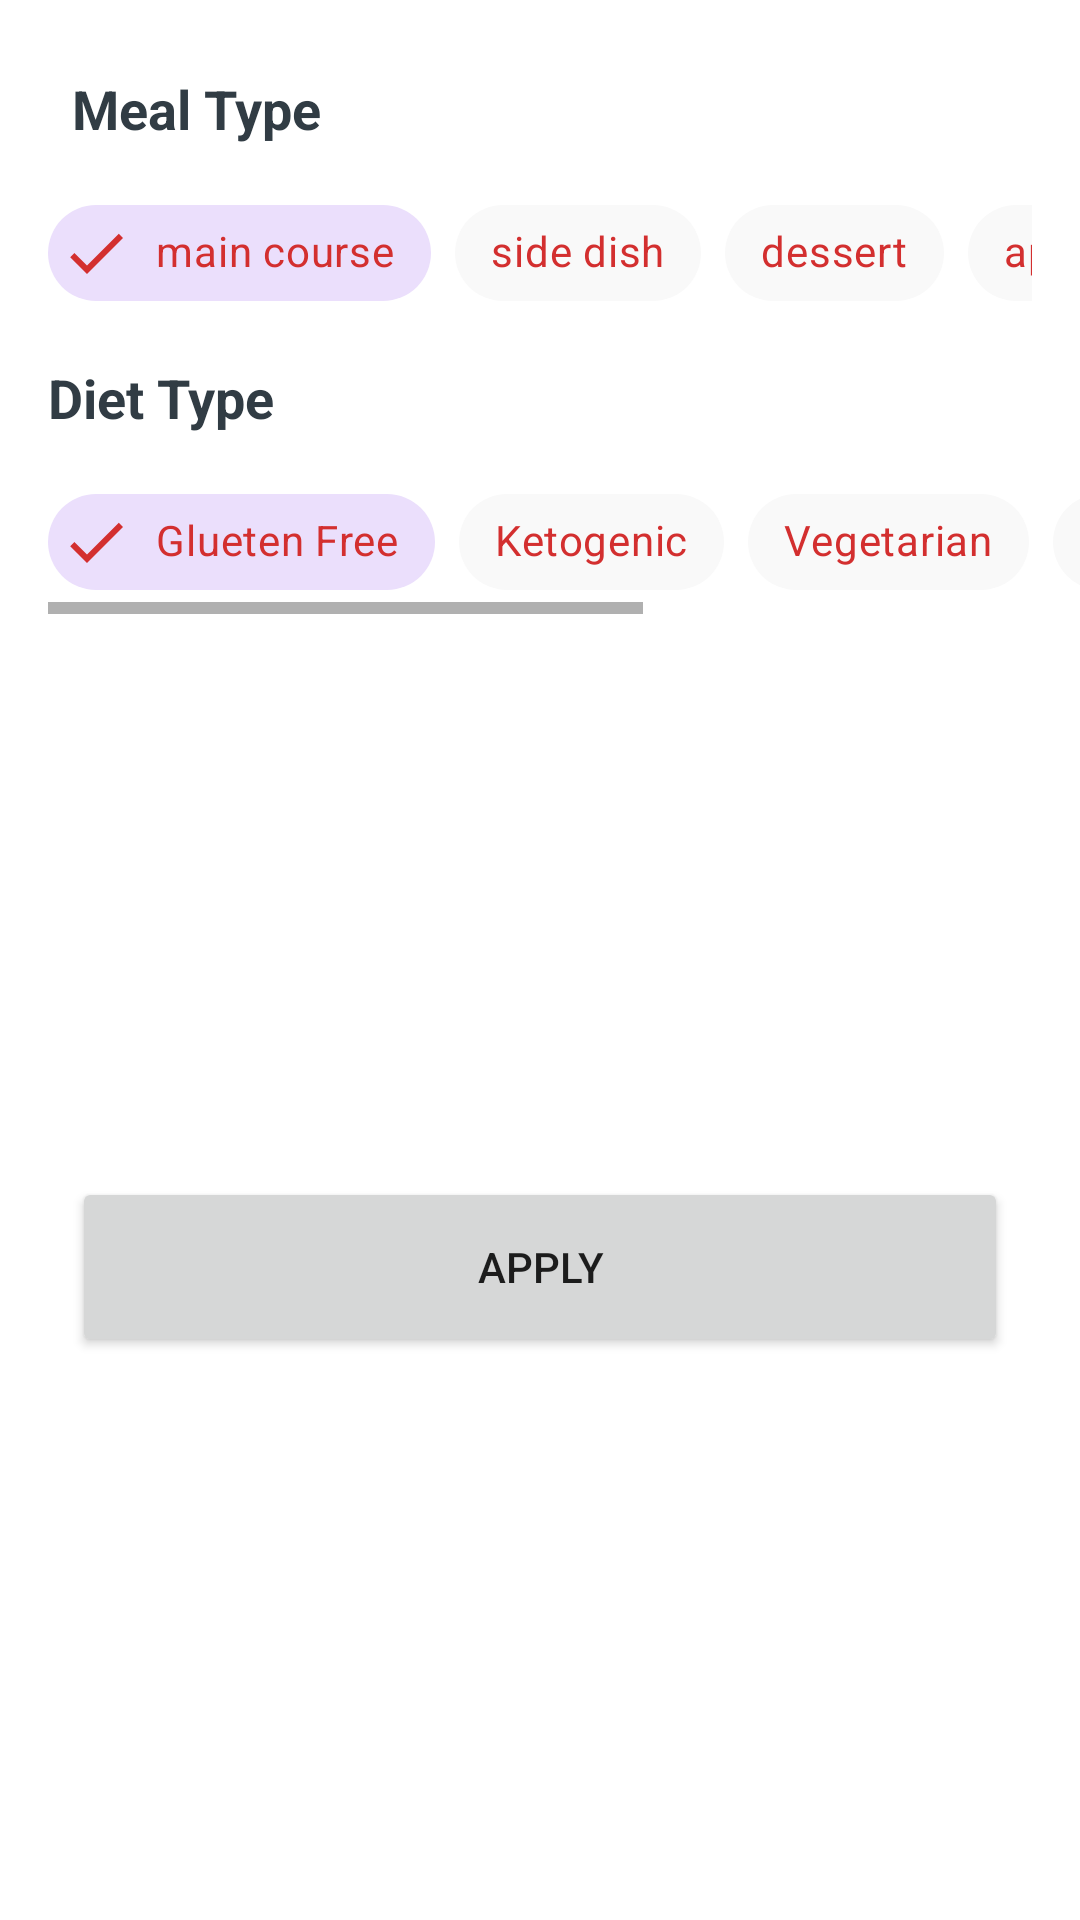

The Android layout XML behind this screen, and the referenced resources:
<!-- AndroidManifest.xml: application theme SplashScreenStyle -->
<!-- res/layout/recipes_bottom_sheet.xml -->
<?xml version="1.0" encoding="utf-8"?>
<androidx.constraintlayout.widget.ConstraintLayout xmlns:android="http://schemas.android.com/apk/res/android"
    xmlns:app="http://schemas.android.com/apk/res-auto"
    xmlns:tools="http://schemas.android.com/tools"
    android:layout_width="match_parent"
    android:layout_height="wrap_content"
    android:background="@color/white"
    tools:context=".ui.fragments.recipes.bottomsheet.RecipesBottomSheet">


    <TextView
        android:id="@+id/mealtype_txt"
        android:layout_width="wrap_content"
        android:layout_height="wrap_content"
        android:layout_marginStart="24dp"
        android:layout_marginTop="24dp"
        android:text="@string/meal_type"
        android:textColor="@color/dark"
        android:textSize="18sp"
        android:textStyle="bold"
        app:layout_constraintStart_toStartOf="parent"
        app:layout_constraintTop_toTopOf="parent" />

    <HorizontalScrollView
        android:id="@+id/mealType_scrollView"
        android:layout_width="match_parent"
        android:layout_height="wrap_content"
        android:layout_marginStart="16dp"
        android:layout_marginTop="12dp"
        android:layout_marginEnd="16dp"
        android:scrollbars="none"
        app:layout_constraintEnd_toEndOf="parent"
        app:layout_constraintStart_toStartOf="parent"
        app:layout_constraintTop_toBottomOf="@+id/mealtype_txt">

        <LinearLayout
            android:layout_width="wrap_content"
            android:layout_height="match_parent"
            android:orientation="horizontal">

            <com.google.android.material.chip.ChipGroup
                android:id="@+id/mealType_chipGroup"
                android:layout_width="match_parent"
                android:layout_height="match_parent"
                app:selectionRequired="true"
                app:singleLine="true"
                app:singleSelection="true"
                app:checkedChip="@id/main_course_chip"
                >

                <com.google.android.material.chip.Chip
                    style="@style/CustomChipStyle"
                    android:id="@+id/main_course_chip"
                    android:layout_width="wrap_content"
                    android:layout_height="wrap_content"
                    android:text="@string/main_course" />

                <com.google.android.material.chip.Chip
                    style="@style/CustomChipStyle"
                    android:id="@+id/side_dish_chip"
                    android:layout_width="wrap_content"
                    android:layout_height="wrap_content"
                    android:text="@string/side_dish" />

                <com.google.android.material.chip.Chip
                    style="@style/CustomChipStyle"
                    android:id="@+id/dessert_chip"
                    android:layout_width="wrap_content"
                    android:layout_height="wrap_content"
                    android:text="@string/dessert" />

                <com.google.android.material.chip.Chip
                    style="@style/CustomChipStyle"
                    android:id="@+id/appetizer_chip"
                    android:layout_width="wrap_content"
                    android:layout_height="wrap_content"
                    android:text="@string/appetizer" />

                <com.google.android.material.chip.Chip
                    style="@style/CustomChipStyle"
                    android:id="@+id/salad_chip"
                    android:layout_width="wrap_content"
                    android:layout_height="wrap_content"
                    android:text="@string/salad" />


            </com.google.android.material.chip.ChipGroup>
        </LinearLayout>
    </HorizontalScrollView>

    <TextView
        android:id="@+id/diettype_txt"
        android:layout_width="wrap_content"
        android:layout_height="wrap_content"
        android:layout_marginStart="16dp"
        android:layout_marginTop="12dp"
        android:text="@string/diet_type"
        android:textColor="@color/dark"
        android:textSize="18sp"
        android:textStyle="bold"
        app:layout_constraintStart_toStartOf="parent"
        app:layout_constraintTop_toBottomOf="@+id/mealType_scrollView" />

    
    <HorizontalScrollView
        android:id="@+id/diettype_scrollview"
        android:layout_width="match_parent"
        android:layout_height="wrap_content"
        android:layout_marginStart="16dp"
        android:layout_marginTop="12dp"
        app:layout_constraintStart_toStartOf="parent"
        app:layout_constraintTop_toBottomOf="@+id/diettype_txt">

        <LinearLayout
            android:layout_width="wrap_content"
            android:layout_height="match_parent"
            android:orientation="horizontal">

            <com.google.android.material.chip.ChipGroup
                android:id="@+id/dietType_chipGroup"
                android:layout_width="match_parent"
                android:layout_height="match_parent"
                app:checkedChip="@id/gluten_free_chip"
                app:selectionRequired="true"
                app:singleLine="true"
                app:singleSelection="true">

                <com.google.android.material.chip.Chip
                    style="@style/CustomChipStyle"
                    android:id="@+id/gluten_free_chip"
                    android:layout_width="wrap_content"
                    android:layout_height="wrap_content"
                    android:text="@string/glueten_free" />

                <com.google.android.material.chip.Chip
                    style="@style/CustomChipStyle"
                    android:id="@+id/ketogenic_chip"
                    android:layout_width="wrap_content"
                    android:layout_height="wrap_content"
                    android:text="@string/ketogenic" />

                <com.google.android.material.chip.Chip
                    style="@style/CustomChipStyle"
                    android:id="@+id/vegetarian_chip"
                    android:layout_width="wrap_content"
                    android:layout_height="wrap_content"
                    android:text="@string/vegetarian" />

                <com.google.android.material.chip.Chip
                    style="@style/CustomChipStyle"
                    android:id="@+id/vegan_chip"
                    android:layout_width="wrap_content"
                    android:layout_height="wrap_content"
                    android:text="@string/vegan" />

                <com.google.android.material.chip.Chip
                    style="@style/CustomChipStyle"
                    android:id="@+id/pescetarian_chip"
                    android:layout_width="wrap_content"
                    android:layout_height="wrap_content"
                    android:text="@string/pescetarian" />

                <com.google.android.material.chip.Chip
                    style="@style/CustomChipStyle"
                    android:id="@+id/whole30_chip"
                    android:layout_width="wrap_content"
                    android:layout_height="wrap_content"
                    android:text="@string/whole30" />


            </com.google.android.material.chip.ChipGroup>
        </LinearLayout>
    </HorizontalScrollView>

    <Button
        android:id="@+id/apply_btn"
        android:layout_width="match_parent"
        android:layout_height="60dp"
        android:layout_marginStart="24dp"
        android:layout_marginTop="24dp"
        android:layout_marginEnd="24dp"
        android:layout_marginBottom="24dp"
        android:text="@string/apply"
        app:layout_constraintBottom_toBottomOf="parent"
        app:layout_constraintEnd_toEndOf="parent"
        app:layout_constraintStart_toStartOf="parent"
        app:layout_constraintTop_toBottomOf="@+id/diettype_scrollview" />


</androidx.constraintlayout.widget.ConstraintLayout>
<!-- resources referenced by this layout -->
<resources>
  <color name="dark">#313C44</color>
  <color name="white">#FFFFFF</color>
  <string name="appetizer">appetizer</string>
  <string name="apply">Apply</string>
  <string name="dessert">dessert</string>
  <string name="diet_type">Diet Type</string>
  <string name="glueten_free">Glueten Free</string>
  <string name="ketogenic">Ketogenic</string>
  <string name="main_course">main course</string>
  <string name="meal_type">Meal Type</string>
  <string name="pescetarian">Pescetarian</string>
  <string name="salad">salad</string>
  <string name="side_dish">side dish</string>
  <string name="vegan">Vegan</string>
  <string name="vegetarian">Vegetarian</string>
  <string name="whole30">Whole30</string>
  <style name="CustomChipStyle" parent="Widget.MaterialComponents.Chip.Filter">
          <item name="chipBackgroundColor">@color/chip_background_color</item>
          <item name="android:textColor">@color/checkedChiptextColor</item>
          <item name="checkedIconTint">@color/checkedChiptextColor</item>
      </style>
  <style name="SplashScreenStyle" parent="Theme.MaterialComponents.DayNight.NoActionBar">
  
          <item name="android:windowTranslucentStatus">true</item>
          <item name="android:windowTranslucentNavigation">true</item>
      </style>
  <color name="checkedChiptextColor">@color/colorPrimary</color>
  <color name="colorPrimary">#d32f2f</color>
</resources>
